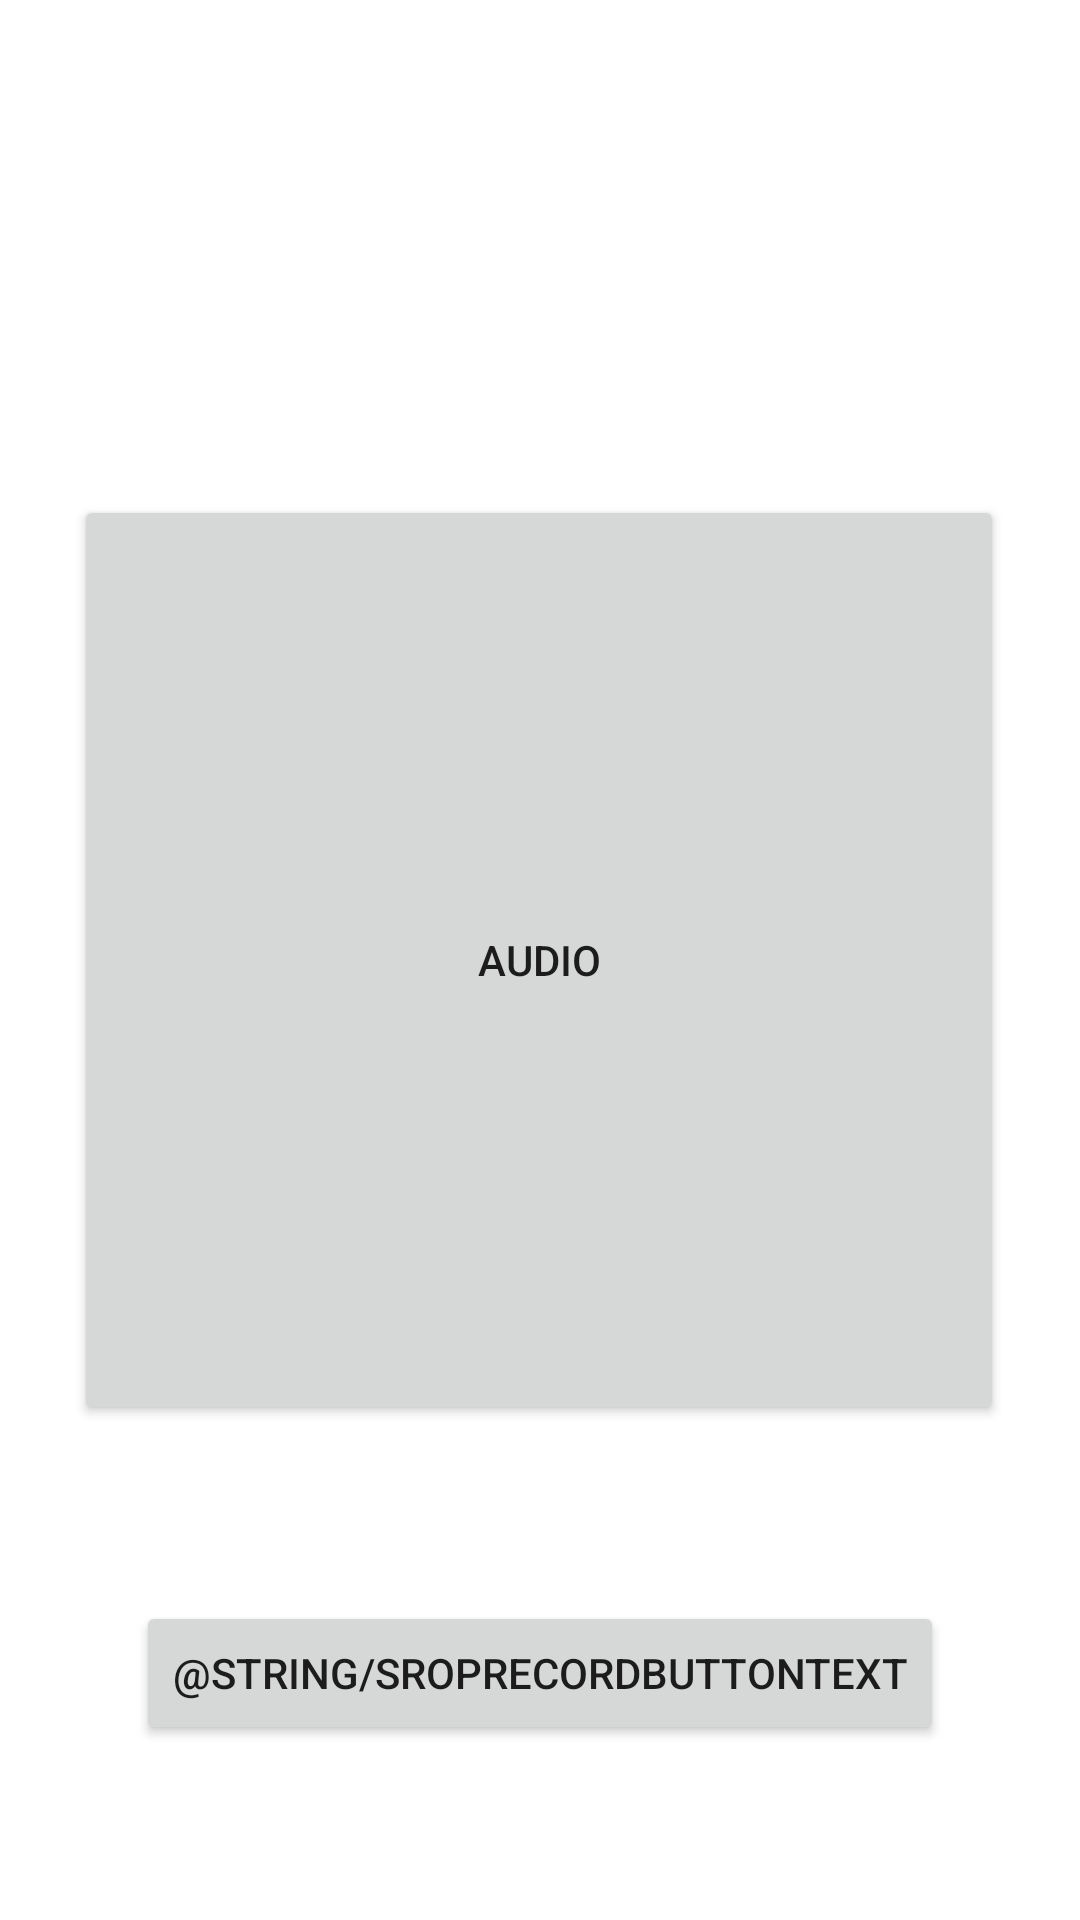

The Android layout XML behind this screen, and the referenced resources:
<!-- AndroidManifest.xml: application theme Theme.Audio -->
<!-- res/layout/activity_main.xml -->
<?xml version="1.0" encoding="utf-8"?>
<androidx.constraintlayout.widget.ConstraintLayout xmlns:android="http://schemas.android.com/apk/res/android"
    xmlns:app="http://schemas.android.com/apk/res-auto"
    xmlns:tools="http://schemas.android.com/tools"
    android:layout_width="match_parent"
    android:layout_height="match_parent"
    android:foregroundTint="#FFFF"
    tools:context=".MainActivity">

    <androidx.constraintlayout.widget.ConstraintLayout
        android:id="@+id/recordingLayout"
        android:layout_width="match_parent"
        android:layout_height="match_parent"
        tools:layout_editor_absoluteX="191dp"
        tools:layout_editor_absoluteY="348dp">

        <Button
            android:id="@+id/recordButton"
            android:layout_width="310dp"
            android:layout_height="310dp"
            android:layout_marginStart="1dp"
            android:layout_marginEnd="1dp"
            android:drawableTint="@color/black"
            android:text="@string/app_name"
            app:cornerRadius="250dp"
            app:icon="@drawable/untitled_artwork_4"
            app:iconGravity="top"
            app:iconPadding="50dp"
            app:iconTint="#FFFFFF"
            app:layout_constraintBottom_toBottomOf="parent"
            app:layout_constraintEnd_toEndOf="parent"
            app:layout_constraintHorizontal_bias="0.494"
            app:layout_constraintStart_toStartOf="parent"
            app:layout_constraintTop_toTopOf="parent" />

        <Button
            android:id="@+id/stopRecordButton"
            android:layout_width="wrap_content"
            android:layout_height="wrap_content"
            android:text="@string/sropRecordButtonText"
            app:layout_constraintBottom_toBottomOf="parent"
            app:layout_constraintEnd_toEndOf="parent"
            app:layout_constraintStart_toStartOf="parent"
            app:layout_constraintTop_toBottomOf="@+id/recordButton" />
    </androidx.constraintlayout.widget.ConstraintLayout>
</androidx.constraintlayout.widget.ConstraintLayout>
<!-- resources referenced by this layout -->
<resources>
  <color name="black">#FF000000</color>
  <!-- drawable untitled_artwork_4: png bitmap (drawable, 11298 bytes) -->
  <string name="app_name">Audio</string>
  <style name="Theme.Audio" parent="Theme.MaterialComponents.DayNight.DarkActionBar">
          
          <item name="colorPrimary">@color/black</item>
          <item name="colorPrimaryVariant">@color/black</item>
          <item name="colorOnPrimary">@color/white</item>
          
          <item name="colorSecondary">@color/black</item>
          <item name="colorSecondaryVariant">@color/black</item>
          <item name="colorOnSecondary">@color/black</item>
          
          <item name="android:statusBarColor">?attr/colorPrimaryVariant</item>
          
      </style>
  <color name="white">#FFFFFFFF</color>
</resources>
